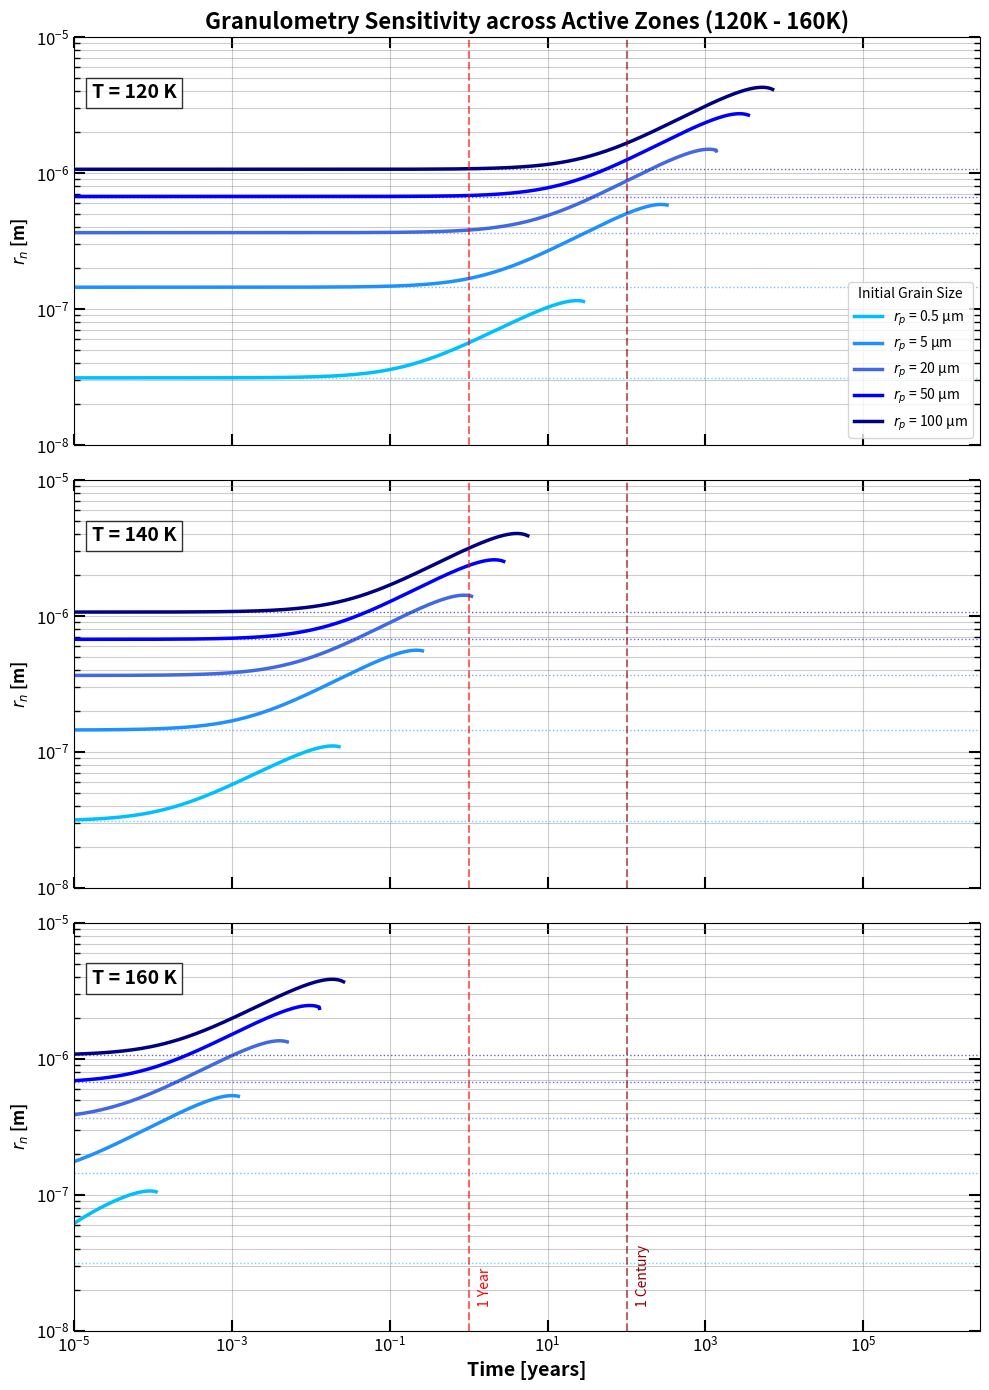

This chart was generated by the following Python code:
# [redacted]
# Study of the influence of grain size (granulometry) on sintering kinetics.
# Includes dynamic time-stepping per grain size to avoid numerical artifacts.
# Multi-panel: T = 120K, 140K, 160K


# Start

import numpy as np
import matplotlib.pyplot as plt
import matplotlib.ticker as ticker

# ==============================================================================
# 1. NUMERICAL SOLVER
# ==============================================================================

def runge_kutta_4_vec(f, y0, T_array):
    """ Vectorized Runge-Kutta 4 solver """
    N = len(T_array) - 1
    y0 = np.asarray(y0)
    Y = np.zeros((N + 1,) + y0.shape)
    Y[0] = y0
    
    for i in range(N):
        t_curr = T_array[i]
        h = T_array[i+1] - T_array[i]
        y_curr = Y[i]
        
        k1 = h * f(t_curr, y_curr)
        k2 = h * f(t_curr + h/2, y_curr + 0.5 * k1)
        k3 = h * f(t_curr + h/2, y_curr + 0.5 * k2)
        k4 = h * f(t_curr + h, y_curr + k3)
        
        Y[i+1] = y_curr + (1/6) * (k1 + 2*k2 + 2*k3 + k4)
        
        # Numerical safety
        if Y[i+1][0] < 1e-10: Y[i+1][0] = 1e-10
        if Y[i+1][1] < 1e-10: Y[i+1][1] = 1e-10
        
        # Check for full solidification 
        if Y[i+1][1] >= 0.999 * Y[i+1][0]:
            Y[i+1][1] = Y[i+1][0]
            
    return Y

# ==============================================================================
# 2. PHYSICAL PARAMETERS
# ==============================================================================

# Universal Constants
R = 8.31447       # Ideal gas constant [J/(mol·K)]

# Water Ice Properties
mu      = 18.015e-3     # Molar mass [kg/mol]
gamma   = 0.2           # Surface energy [J/m^2]
omega   = 2.0e-5        # Molar volume [m^3/mol]
alpha   = np.pi/2       # Packing factor (Porosity ~0.5)

# JKR Elastic Properties
E = 10.5e9          
nu = 0.31           
K = (2/3) * E / (1 - nu**2)

# Scaling Factors
SCALING_PARTICULE = 0.9
SCALING_NECK      = 0.01

# TIME CONVERSION (Seconds -> Years)
SEC_PER_YEAR = 365.25 * 24 * 3600

# ==============================================================================
# 3. PHYSICS & THERMODYNAMICS
# ==============================================================================

def rho_ice(T):
    return 916 - 0.175 * T - 5.0e-4 * T**2

def p_sat(T):
    return np.exp(9.550426 - 5723.265/T + 3.53068*np.log(T) - 0.00728332*T)

def JKR_theory(rp):
    return (6 * np.pi * gamma * (rp/2)**2 / K)**(1/3)

def hertz_knudsen_flux(T, P_sat):
    return P_sat * np.sqrt(mu / (2 * np.pi * R * T))

# ==============================================================================
# 4. DIFFERENTIAL MODEL
# ==============================================================================

def system_derivatives(T_env):
    rho = rho_ice(T_env)
    P_sat = p_sat(T_env)
    Z_theory = hertz_knudsen_flux(T_env, P_sat)
    zeta = (omega**2 * gamma * P_sat) / (R * T_env * np.sqrt(2 * np.pi * mu * R * T_env))
    
    def f(t, Y):
        rp = Y[0]
        rn = Y[1]
        
        drp_dt = - (Z_theory / rho) * SCALING_PARTICULE
        
        denom = 2 * (rp - rn)
        if denom <= 1e-20: denom = 1e-20
        Delta = rn**2 / denom
        
        ratio = rn/rp
        if ratio > 1.0: ratio = 1.0
        phi = np.arcsin(ratio)
        
        d_source = rp * (alpha/2 + phi - np.pi/2)
        d_sink   = Delta * np.arctan(rp / (rn + Delta))
        S = d_source / (d_source - d_sink)
        
        curvature_term = (2/rp) + (1/Delta) - (1/rn)
        
        growth_rate = zeta * S * curvature_term
        decay_rate = (Z_theory / rho) * SCALING_NECK
        
        drn_dt = growth_rate - decay_rate
        
        if rn >= rp: 
            rn = rp
            drn_dt = drp_dt 
            
        return np.array([drp_dt, drn_dt])
    return f

# ==============================================================================
# 5. SIMULATION SETUP (MULTI-TEMP STUDY)
# ==============================================================================

# Temperatures to study
temps_study = [120.0, 140.0, 160.0]

# Grain sizes to test
grain_sizes = [0.5e-6, 5e-6, 20e-6, 50e-6, 100e-6]
colors = ['#00BFFF', '#1E90FF', '#4169E1', '#0000FF', '#000080']
labels = ['0.5 µm', '5 µm', '20 µm', '50 µm', '100 µm']

# Setup Subplots (3 vertical panels)
fig, axes = plt.subplots(3, 1, figsize=(10, 14), sharex=True)
plt.subplots_adjust(hspace=0.1)

# Global Time Array (in seconds)
t_start = 1e2     # ~ minutes
t_max   = 1e14    # ~ 3 million years
Time_array = np.geomspace(t_start, t_max, 5000)

# Loop over temperatures (Panels)
for idx_t, T_val in enumerate(temps_study):
    ax = axes[idx_t]
    func_system = system_derivatives(T_val)
    
    # Loop over grain sizes (Curves)
    for i, rp_val in enumerate(grain_sizes):
        
        # Initial Conditions (JKR)
        rn_val = JKR_theory(rp_val)
        Y0 = [rp_val, rn_val]
        
        # Run Simulation
        res = runge_kutta_4_vec(func_system, Y0, Time_array)
        
        # Clean Data
        neck_radius = res[:, 1]
        particle_radius = res[:, 0]
        valid_mask = neck_radius < (0.999 * particle_radius)
        
        # Plotting (X-Axis converted to YEARS)
        ax.loglog(Time_array[valid_mask] / SEC_PER_YEAR, neck_radius[valid_mask], 
                   color=colors[i], linewidth=2.5, 
                   label=f'$r_p$ = {labels[i]}' if idx_t == 0 else "")
        
        # JKR Level line
        ax.axhline(y=rn_val, color=colors[i], linestyle=':', alpha=0.6, linewidth=1)

    # Panel specific formatting
    ax.text(0.02, 0.85, f"T = {int(T_val)} K", transform=ax.transAxes, 
            fontsize=14, fontweight='bold', bbox=dict(facecolor='white', alpha=0.8))
    ax.grid(True, which="both", alpha=0.4, color='grey')
    ax.set_ylabel(r"$r_n$ [m]", fontsize=12, fontweight='bold')
    
    # Vertical Lines for 1 Year and 1 Century
    ax.axvline(x=1, color='red', linestyle='--', alpha=0.6, linewidth=1.5)
    ax.axvline(x=100, color='darkred', linestyle='--', alpha=0.6, linewidth=1.5)
    
   # Set limits for consistency
    ax.set_ylim(1e-8, 1e-5)

# ==============================================================================
# 6. GLOBAL FORMATTING
# ==============================================================================

axes[0].set_title("Granulometry Sensitivity across Active Zones (120K - 160K)", fontsize=16, fontweight='bold')
axes[2].set_xlabel("Time [years]", fontsize=14, fontweight='bold')

# Legend only on top panel
axes[0].legend(title="Initial Grain Size", loc='lower right', fontsize=10)

# Add text annotations for 1 Year / 1 Century on the bottom plot
axes[2].text(1.3, 1.5e-8, "1 Year", color='red', rotation=90, fontsize=10, va='bottom')
axes[2].text(130, 1.5e-8, "1 Century", color='darkred', rotation=90, fontsize=10, va='bottom')

plt.xlim(1e-5, 3e6) 

# Axis Ticks formatting
for ax in axes:
    ax.tick_params(which='both', direction='in', top=True, right=True, labelsize=12)
    ax.tick_params(which='major', length=8, width=1.5)
    ax.tick_params(which='minor', length=4, width=1)
    # Log Locator for Y axis to ensure ticks are visible with new range
    loc_majeurs_y = ticker.LogLocator(base=10.0, numticks=10)
    ax.yaxis.set_major_locator(loc_majeurs_y)

plt.tight_layout()
plt.show()

# End
